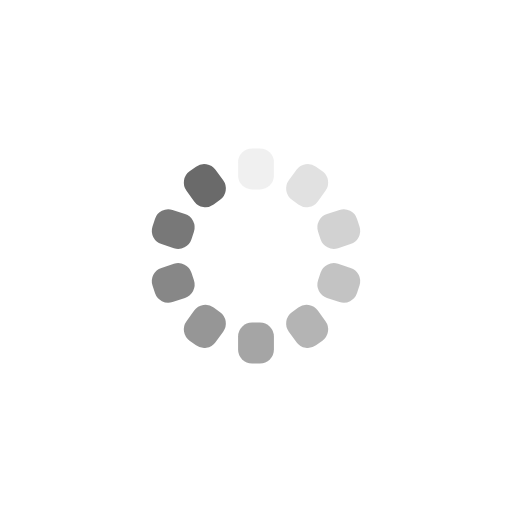
t = 0.00 s
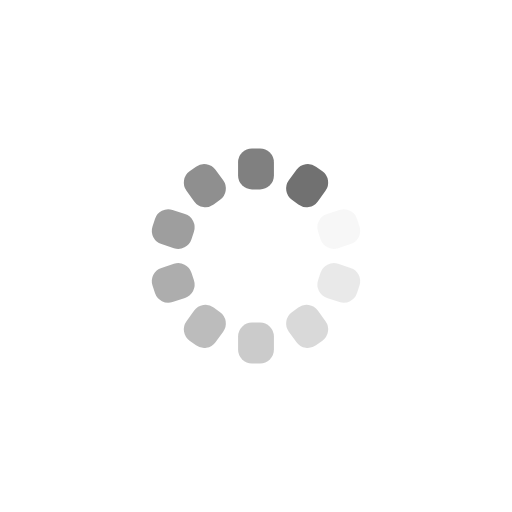
t = 0.12 s
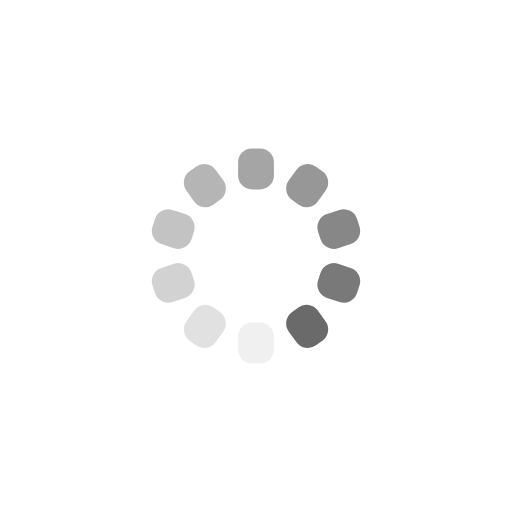
t = 0.23 s
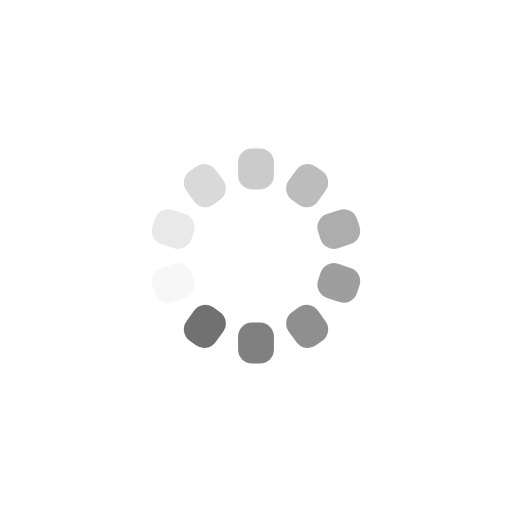
t = 0.35 s

The animated SVG that drew these frames (rendered in a browser with its animation timeline set to each time). Animation: 10 SMIL elements (animate=10); one cycle of 0.47 s, repeats indefinitely.

<?xml version="1.0" encoding="utf-8"?>
<svg xmlns="http://www.w3.org/2000/svg" xmlns:xlink="http://www.w3.org/1999/xlink" style="margin: auto; background: none; display: block; shape-rendering: auto; animation-play-state: running; animation-delay: 0s;" width="297px" height="297px" viewBox="0 0 100 100" preserveAspectRatio="xMidYMid">
<g transform="rotate(0 50 50)" style="animation-play-state: running; animation-delay: 0s;">
  <rect x="46.5" y="29" rx="2.72" ry="2.72" width="7" height="8" fill="#6a6a6a" style="animation-play-state: running; animation-delay: 0s;">
    <animate attributeName="opacity" values="1;0" keyTimes="0;1" dur="0.46511627906976744s" begin="-0.4186046511627907s" repeatCount="indefinite" style="animation-play-state: running; animation-delay: 0s;"></animate>
  </rect>
</g><g transform="rotate(36 50 50)" style="animation-play-state: running; animation-delay: 0s;">
  <rect x="46.5" y="29" rx="2.72" ry="2.72" width="7" height="8" fill="#6a6a6a" style="animation-play-state: running; animation-delay: 0s;">
    <animate attributeName="opacity" values="1;0" keyTimes="0;1" dur="0.46511627906976744s" begin="-0.37209302325581395s" repeatCount="indefinite" style="animation-play-state: running; animation-delay: 0s;"></animate>
  </rect>
</g><g transform="rotate(72 50 50)" style="animation-play-state: running; animation-delay: 0s;">
  <rect x="46.5" y="29" rx="2.72" ry="2.72" width="7" height="8" fill="#6a6a6a" style="animation-play-state: running; animation-delay: 0s;">
    <animate attributeName="opacity" values="1;0" keyTimes="0;1" dur="0.46511627906976744s" begin="-0.32558139534883723s" repeatCount="indefinite" style="animation-play-state: running; animation-delay: 0s;"></animate>
  </rect>
</g><g transform="rotate(108 50 50)" style="animation-play-state: running; animation-delay: 0s;">
  <rect x="46.5" y="29" rx="2.72" ry="2.72" width="7" height="8" fill="#6a6a6a" style="animation-play-state: running; animation-delay: 0s;">
    <animate attributeName="opacity" values="1;0" keyTimes="0;1" dur="0.46511627906976744s" begin="-0.27906976744186046s" repeatCount="indefinite" style="animation-play-state: running; animation-delay: 0s;"></animate>
  </rect>
</g><g transform="rotate(144 50 50)" style="animation-play-state: running; animation-delay: 0s;">
  <rect x="46.5" y="29" rx="2.72" ry="2.72" width="7" height="8" fill="#6a6a6a" style="animation-play-state: running; animation-delay: 0s;">
    <animate attributeName="opacity" values="1;0" keyTimes="0;1" dur="0.46511627906976744s" begin="-0.23255813953488372s" repeatCount="indefinite" style="animation-play-state: running; animation-delay: 0s;"></animate>
  </rect>
</g><g transform="rotate(180 50 50)" style="animation-play-state: running; animation-delay: 0s;">
  <rect x="46.5" y="29" rx="2.72" ry="2.72" width="7" height="8" fill="#6a6a6a" style="animation-play-state: running; animation-delay: 0s;">
    <animate attributeName="opacity" values="1;0" keyTimes="0;1" dur="0.46511627906976744s" begin="-0.18604651162790697s" repeatCount="indefinite" style="animation-play-state: running; animation-delay: 0s;"></animate>
  </rect>
</g><g transform="rotate(216 50 50)" style="animation-play-state: running; animation-delay: 0s;">
  <rect x="46.5" y="29" rx="2.72" ry="2.72" width="7" height="8" fill="#6a6a6a" style="animation-play-state: running; animation-delay: 0s;">
    <animate attributeName="opacity" values="1;0" keyTimes="0;1" dur="0.46511627906976744s" begin="-0.13953488372093023s" repeatCount="indefinite" style="animation-play-state: running; animation-delay: 0s;"></animate>
  </rect>
</g><g transform="rotate(252 50 50)" style="animation-play-state: running; animation-delay: 0s;">
  <rect x="46.5" y="29" rx="2.72" ry="2.72" width="7" height="8" fill="#6a6a6a" style="animation-play-state: running; animation-delay: 0s;">
    <animate attributeName="opacity" values="1;0" keyTimes="0;1" dur="0.46511627906976744s" begin="-0.09302325581395349s" repeatCount="indefinite" style="animation-play-state: running; animation-delay: 0s;"></animate>
  </rect>
</g><g transform="rotate(288 50 50)" style="animation-play-state: running; animation-delay: 0s;">
  <rect x="46.5" y="29" rx="2.72" ry="2.72" width="7" height="8" fill="#6a6a6a" style="animation-play-state: running; animation-delay: 0s;">
    <animate attributeName="opacity" values="1;0" keyTimes="0;1" dur="0.46511627906976744s" begin="-0.046511627906976744s" repeatCount="indefinite" style="animation-play-state: running; animation-delay: 0s;"></animate>
  </rect>
</g><g transform="rotate(324 50 50)" style="animation-play-state: running; animation-delay: 0s;">
  <rect x="46.5" y="29" rx="2.72" ry="2.72" width="7" height="8" fill="#6a6a6a" style="animation-play-state: running; animation-delay: 0s;">
    <animate attributeName="opacity" values="1;0" keyTimes="0;1" dur="0.46511627906976744s" begin="0s" repeatCount="indefinite" style="animation-play-state: running; animation-delay: 0s;"></animate>
  </rect>
</g>
<!-- [ldio] generated by https://loading.io/ --></svg>
